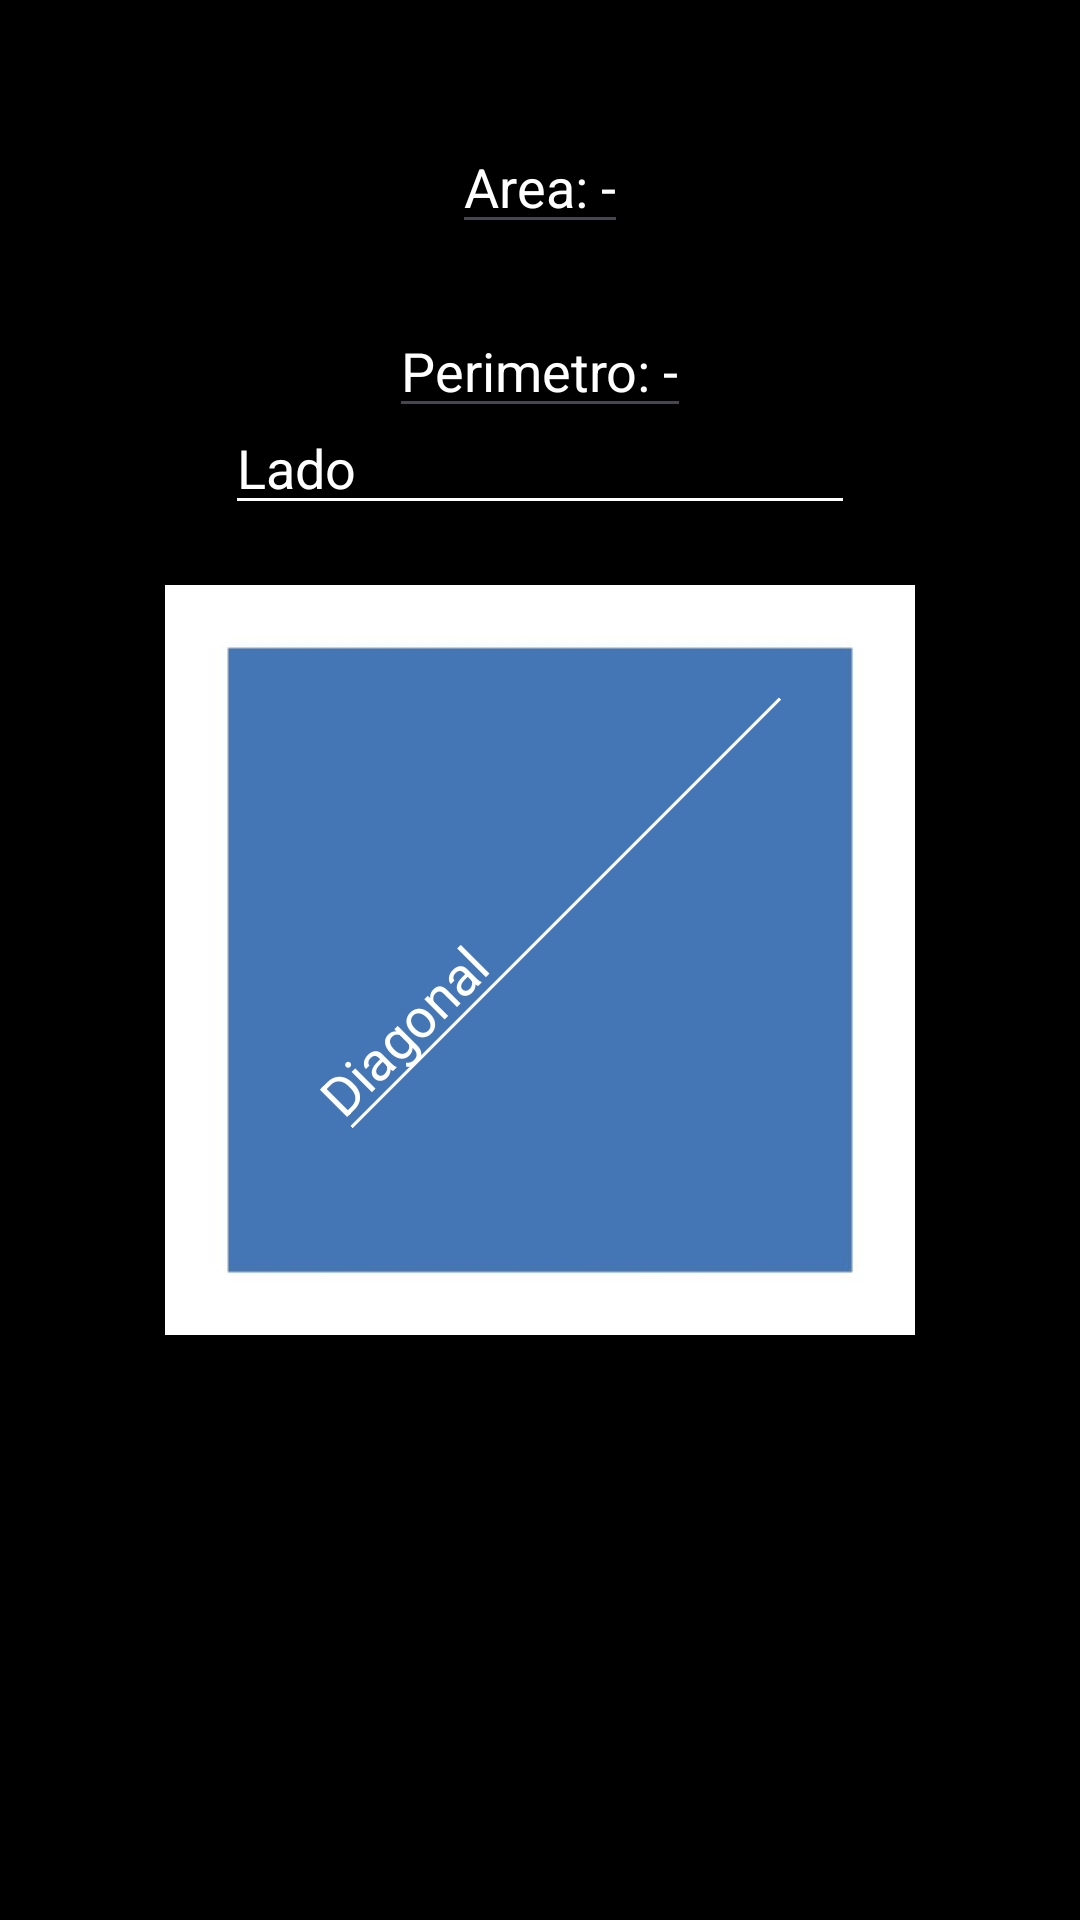

Here is an Android app screen rendered from its layout file. Give the layout XML and the strings, colors and styles it references.
<!-- AndroidManifest.xml: application theme Theme.CalcuGeo -->
<!-- res/layout/activity_cuadrado.xml -->
<?xml version="1.0" encoding="utf-8"?>
<androidx.constraintlayout.widget.ConstraintLayout
        xmlns:android="http://schemas.android.com/apk/res/android"
        xmlns:tools="http://schemas.android.com/tools"
        xmlns:app="http://schemas.android.com/apk/res-auto"
        android:id="@+id/main"
        android:background="@color/black"
        android:layout_width="match_parent"
        android:layout_height="match_parent"
        tools:context=".Cuadrado">

    
    <ImageView
            android:id="@+id/imageView"
            android:layout_width="250dp"
            android:layout_height="250dp"
            app:srcCompat="@drawable/cuadrado"
            app:layout_constraintTop_toTopOf="parent"
            app:layout_constraintBottom_toBottomOf="parent"
            app:layout_constraintStart_toStartOf="parent"
            app:layout_constraintEnd_toEndOf="parent"/>

    

    
    <EditText
            android:id="@+id/editTextLado"
            android:layout_width="wrap_content"
            android:layout_height="wrap_content"
            android:inputType="numberDecimal"
            android:ems="10"
            android:textColorHint="@color/white"
            android:hint="Lado"
            android:textColor="@color/white"
            android:backgroundTint="@color/white"
            app:layout_constraintBottom_toTopOf="@id/imageView"
            app:layout_constraintStart_toStartOf="parent"
            app:layout_constraintEnd_toEndOf="parent"
            android:layout_marginBottom="20dp"/>

    

    

    
    <EditText
            android:id="@+id/textView2"
            android:layout_width="wrap_content"
            android:layout_height="wrap_content"
            android:text="Area: -"
            android:textSize="18sp"
            android:textColor="@color/white"
            app:layout_constraintTop_toTopOf="parent"
            app:layout_constraintStart_toStartOf="parent"
            app:layout_constraintEnd_toEndOf="parent"
            android:layout_marginTop="40dp"/>

    
    <EditText
            android:id="@+id/textView3"
            android:layout_width="wrap_content"
            android:layout_height="wrap_content"
            android:text="Perimetro: -"
            android:textSize="18sp"
            android:textColor="@color/white"

            app:layout_constraintTop_toBottomOf="@id/textView2"
            app:layout_constraintStart_toStartOf="parent"
            app:layout_constraintEnd_toEndOf="parent"
            android:layout_marginTop="20dp"/>
    <EditText
            android:layout_width="wrap_content"
            android:layout_height="wrap_content"
            android:inputType="numberDecimal"
            android:ems="10"
            android:backgroundTint="@color/white"
            android:textColor="@color/white"
            android:hint="Diagonal"
            android:textColorHint="@color/white"
            android:id="@+id/editTextNumberDecimal"
            app:layout_constraintTop_toTopOf="@+id/imageView" app:layout_constraintStart_toStartOf="parent"
            app:layout_constraintEnd_toEndOf="parent" android:layout_marginTop="80dp" android:rotation="-45"/>

</androidx.constraintlayout.widget.ConstraintLayout>
<!-- resources referenced by this layout -->
<resources>
  <!-- drawable cuadrado: jpg bitmap (drawable, 5490 bytes) -->
  <style name="Theme.CalcuGeo" parent="Base.Theme.CalcuGeo" />
  <style name="Base.Theme.CalcuGeo" parent="Theme.Material3.DayNight.NoActionBar">
          
          
      </style>
  <!-- not gathered from this repository: default colours our renderer supplied (Android Studio template values) -->
  <color name="black">#FF000000</color>
  <color name="white">#FFFFFFFF</color>
</resources>
